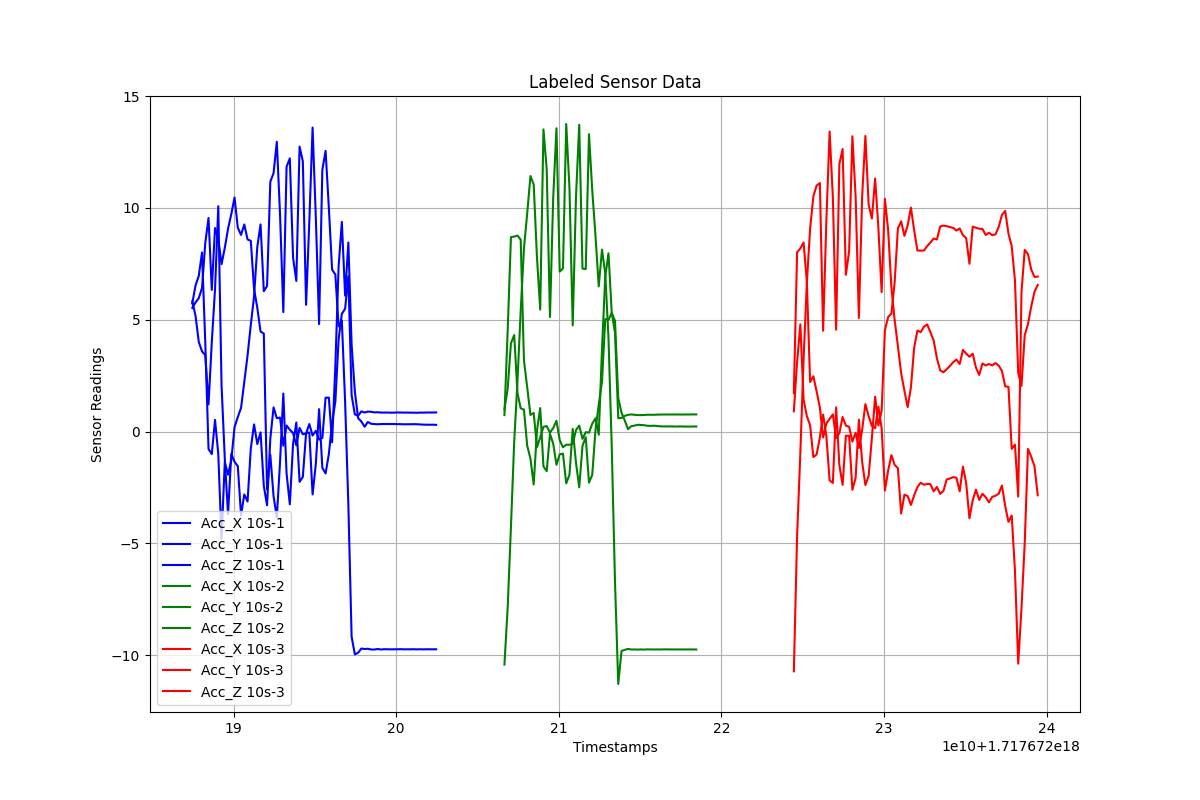

Source data for this figure (header and first rows):
Timestamps, Acc_X, Acc_Y, Acc_Z, Label
1.7176721874598418e+18, 5.818, 5.53, 5.731, 10s-1
1.7176721876598418e+18, 5.181, 5.776, 6.527, 10s-1
1.7176721878598418e+18, 4.007, 5.965, 6.963, 10s-1
1.7176721880598418e+18, 3.584, 6.423, 8.008, 10s-1
1.7176721882598418e+18, 3.414, 8.429, 3.974, 10s-1
1.7176721884598418e+18, 1.215, 9.552, -0.7828, 10s-1
1.7176721886598418e+18, 3.998, 6.332, -1.01, 10s-1
1.7176721888598418e+18, 6.356, 9.1, 0.5212, 10s-1
1.7176721890598418e+18, 10.08, 8.605, -1.006, 10s-1
1.7176721892598418e+18, 2.085, 7.486, -4.795, 10s-1
1.7176721894598418e+18, -1.215, 8.209, -1.367, 10s-1
1.7176721896598418e+18, -3.702, 9.07, -1.931, 10s-1
1.7176721898598418e+18, -0.998, 9.724, -1.28, 10s-1
1.7176721900598418e+18, -1.353, 10.47, 0.1982, 10s-1
1.7176721902598418e+18, -1.547, 9.118, 0.6488, 10s-1
1.7176721904598418e+18, -3.744, 8.793, 1.055, 10s-1
1.7176721906598418e+18, -2.813, 9.262, 2.224, 10s-1
1.7176721908598418e+18, -3.129, 8.59, 3.402, 10s-1
1.7176721910598418e+18, -0.7576, 8.527, 4.775, 10s-1
1.7176721912598418e+18, 0.3181, 6.378, 6.047, 10s-1
1.7176721914598418e+18, -0.5626, 5.529, 8.264, 10s-1
1.7176721916598418e+18, -0.03842, 4.471, 9.263, 10s-1
1.7176721918598418e+18, -2.434, 4.382, 6.274, 10s-1
1.7176721920598418e+18, -3.299, -2.584, 6.51, 10s-1
1.7176721922598418e+18, -0.3146, -1.039, 11.17, 10s-1
1.7176721924598418e+18, 1.079, -2.893, 11.56, 10s-1
1.7176721926598418e+18, 0.5954, -3.841, 12.96, 10s-1
1.7176721928598418e+18, 0.6239, -1.342, 9.681, 10s-1
1.7176721930598418e+18, -0.6349, 1.701, 5.341, 10s-1
1.7176721932598418e+18, 0.2675, -1.88, 11.84, 10s-1
1.7176721934598418e+18, 0.08072, -3.255, 12.22, 10s-1
1.7176721936598418e+18, -0.07046, -0.5466, 7.765, 10s-1
1.7176721938598418e+18, -0.619, 0.4038, 6.736, 10s-1
1.7176721940598418e+18, 0.1629, -2.248, 12.74, 10s-1
1.7176721942598418e+18, -0.1207, -2.028, 12.08, 10s-1
1.7176721944598418e+18, -0.0858, -0.07437, 5.667, 10s-1
1.7176721946598418e+18, 0.336, -0.04131, 9.413, 10s-1
1.7176721948598418e+18, -0.1793, -2.813, 13.6, 10s-1
1.7176721950598418e+18, 0.02804, -1.445, 9.551, 10s-1
1.7176721952598418e+18, -0.3604, 1, 4.804, 10s-1
1.7176721954598418e+18, -0.291, -1.626, 11.71, 10s-1
1.7176721956598418e+18, 1.512, -1.874, 12.55, 10s-1
1.7176721958598418e+18, 1.518, -1.007, 10.01, 10s-1
1.7176721960598418e+18, -0.482, 0.3896, 7.243, 10s-1
1.7176721962598418e+18, 2.922, 1.341, 7.021, 10s-1
1.7176721964598418e+18, 7.377, 4.12, 4.707, 10s-1
1.7176721966598418e+18, 9.374, 5.267, 4.962, 10s-1
1.7176721968598418e+18, 6.077, 5.489, 1.34, 10s-1
1.7176721970598418e+18, 8.454, 6.95, -3.277, 10s-1
1.7176721972598418e+18, 3.887, 1.623, -9.175, 10s-1
1.7176721974598418e+18, 1.786, 0.7688, -9.965, 10s-1
1.7176721976598418e+18, 0.6015, 0.7047, -9.893, 10s-1
1.7176721978598418e+18, 0.446, 0.9011, -9.705, 10s-1
1.7176721980598418e+18, 0.2141, 0.8513, -9.726, 10s-1
1.7176721982598418e+18, 0.428, 0.8908, -9.715, 10s-1
1.7176721984598418e+18, 0.3456, 0.8838, -9.748, 10s-1
1.7176721986598418e+18, 0.334, 0.856, -9.749, 10s-1
1.7176721988598418e+18, 0.3258, 0.8628, -9.725, 10s-1
1.7176721990598418e+18, 0.3352, 0.8478, -9.747, 10s-1
1.7176721992598418e+18, 0.3362, 0.8478, -9.736, 10s-1
... 153 more rows
